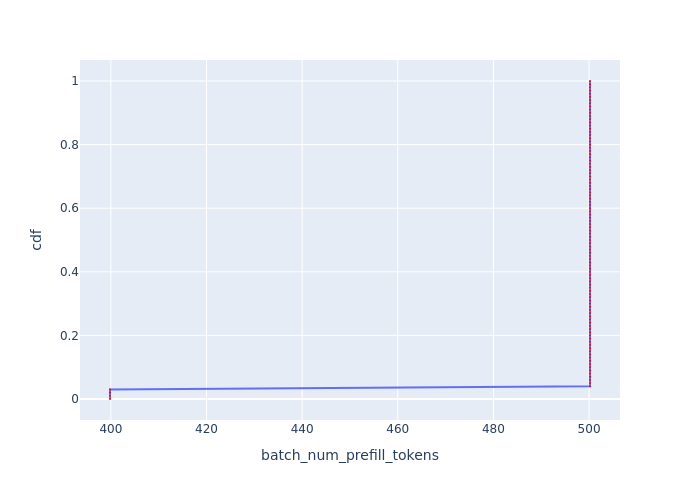

Data behind this chart, as committed beside it:
, cdf, batch_num_prefill_tokens
0, 0.0, 399.8
1, 0.01, 399.8
2, 0.02, 399.8
3, 0.03, 399.8
4, 0.04, 500.2
5, 0.05, 500.2
6, 0.06, 500.2
7, 0.07, 500.2
8, 0.08, 500.2
9, 0.09, 500.2
10, 0.1, 500.2
11, 0.11, 500.2
12, 0.12, 500.2
13, 0.13, 500.2
14, 0.14, 500.2
15, 0.15, 500.2
16, 0.16, 500.2
17, 0.17, 500.2
18, 0.18, 500.2
19, 0.19, 500.2
20, 0.2, 500.2
21, 0.21, 500.2
22, 0.22, 500.2
23, 0.23, 500.2
24, 0.24, 500.2
25, 0.25, 500.2
26, 0.26, 500.2
27, 0.27, 500.2
28, 0.28, 500.2
29, 0.29, 500.2
30, 0.3, 500.2
31, 0.31, 500.2
32, 0.32, 500.2
33, 0.33, 500.2
34, 0.34, 500.2
35, 0.35, 500.2
36, 0.36, 500.2
37, 0.37, 500.2
38, 0.38, 500.2
39, 0.39, 500.2
40, 0.4, 500.2
41, 0.41, 500.2
42, 0.42, 500.2
43, 0.43, 500.2
44, 0.44, 500.2
45, 0.45, 500.2
46, 0.46, 500.2
47, 0.47, 500.2
48, 0.48, 500.2
49, 0.49, 500.2
50, 0.5, 500.2
51, 0.51, 500.2
52, 0.52, 500.2
53, 0.53, 500.2
54, 0.54, 500.2
55, 0.55, 500.2
56, 0.56, 500.2
57, 0.57, 500.2
58, 0.58, 500.2
59, 0.59, 500.2
... 41 more rows
